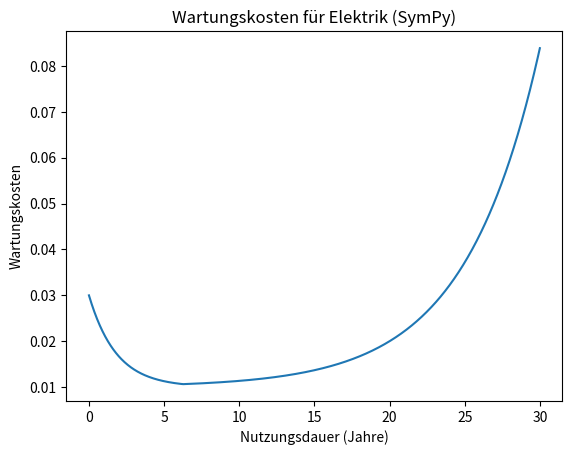

Reproduce this figure in Python.
import numpy as np
import sympy as sp
import matplotlib.pyplot as plt

nutzungsdauer = 30
routine_wartung_motor_kosten = 250

# Definieren Sie Symbole
x = sp.symbols('x')

# Definieren Sie die exponentiellen Funktionen
def exponential_function1(x):
    return 0.02 * sp.exp(-0.55 * x) + 0.01  # Abnahme

def exponential_function2(x):
    return 0.01 * sp.exp(0.2 * (x - 20)) + 0.01 # Zunahme

# Zusammenführung Graphen
def ausfalls_wartung_motor(x):
    condition = sp.LessThan(x, 6.2)
    return sp.Piecewise((exponential_function1(x), condition), (exponential_function2(x), True))

# Berechnen Sie das bestimmte Integral von 0 bis 30
integral_result = sp.integrate(ausfalls_wartung_motor(x), (x, 0, nutzungsdauer)).evalf()

# Multiplizieren Sie das Integralergebnis mit den Routine-Wartungskosten
wartungskosten_elektrik = routine_wartung_motor_kosten * nutzungsdauer + integral_result * 2000*100

print(f"Wartungskosten Elektrik: {wartungskosten_elektrik}")

# Plot erstellen (optional)
x_values = np.linspace(0, nutzungsdauer, 1000)
y_values = np.vectorize(lambda x: ausfalls_wartung_motor(x).evalf())(x_values)

plt.plot(x_values, y_values)
plt.xlabel('Nutzungsdauer (Jahre)')
plt.ylabel('Wartungskosten')
plt.title('Wartungskosten für Elektrik (SymPy)')
plt.show()
